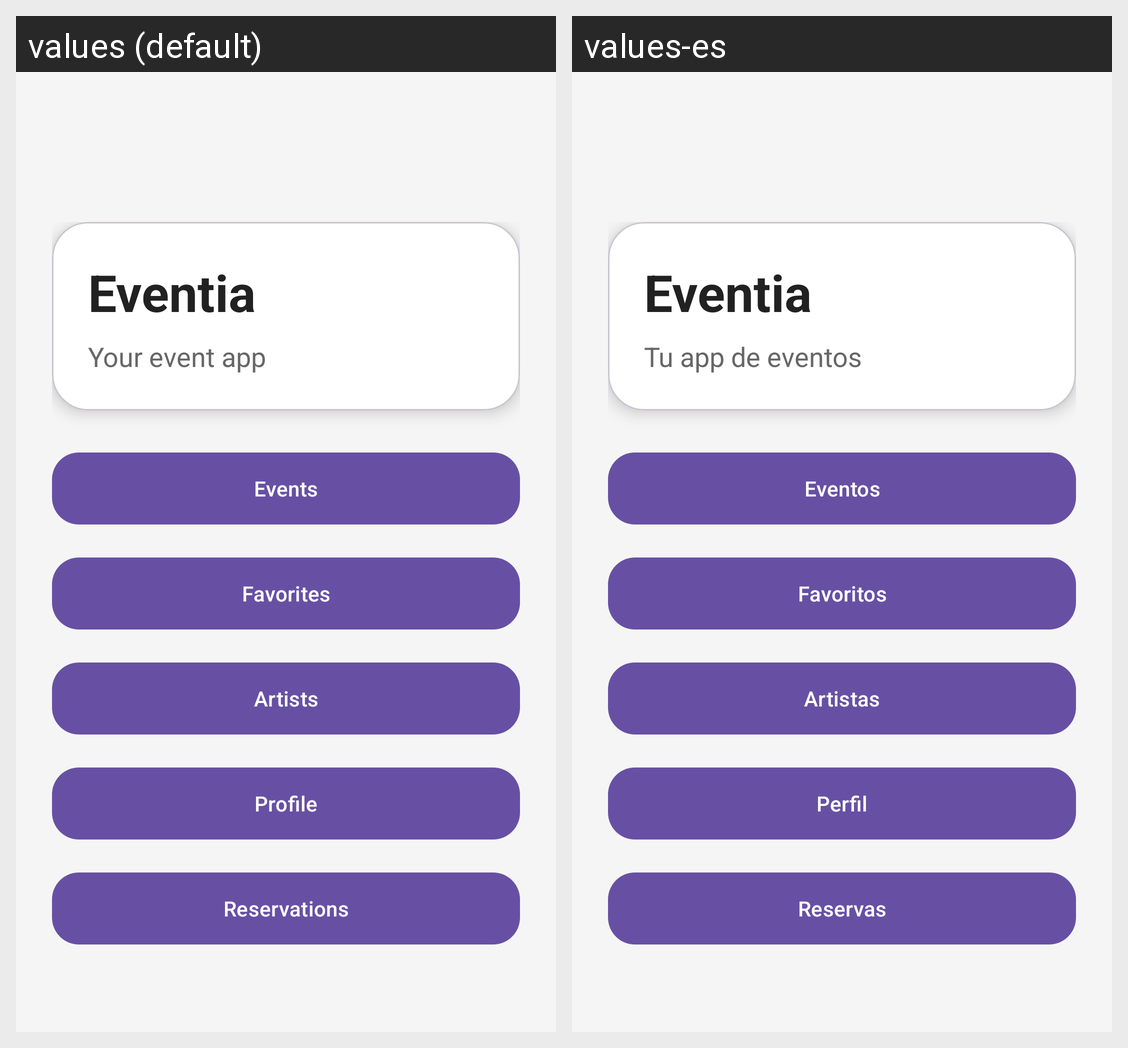

Strings drawn on this Android screen and how each of the app's shown locales translates them:
Android screen res/layout/activity_main.xml rendered under 2 locales, left to right: values (default), values-es. Device: Nexus 5 (rendered at 1080×1920; each locale shown at half size, 540×960, under a caption strip naming it); theme Theme.AppEventia.
Strings drawn on this screen, with the default value and each locale's value (text and hints the layout hard-codes, and strings that could not be matched under every locale, appear in the picture but are not listed):

main_subtitle
  values: Your event app
  values-es: Tu app de eventos

button_events
  values: Events
  values-es: Eventos

button_favorites
  values: Favorites
  values-es: Favoritos

button_artists
  values: Artists
  values-es: Artistas

button_profile
  values: Profile
  values-es: Perfil

button_reservations
  values: Reservations
  values-es: Reservas
